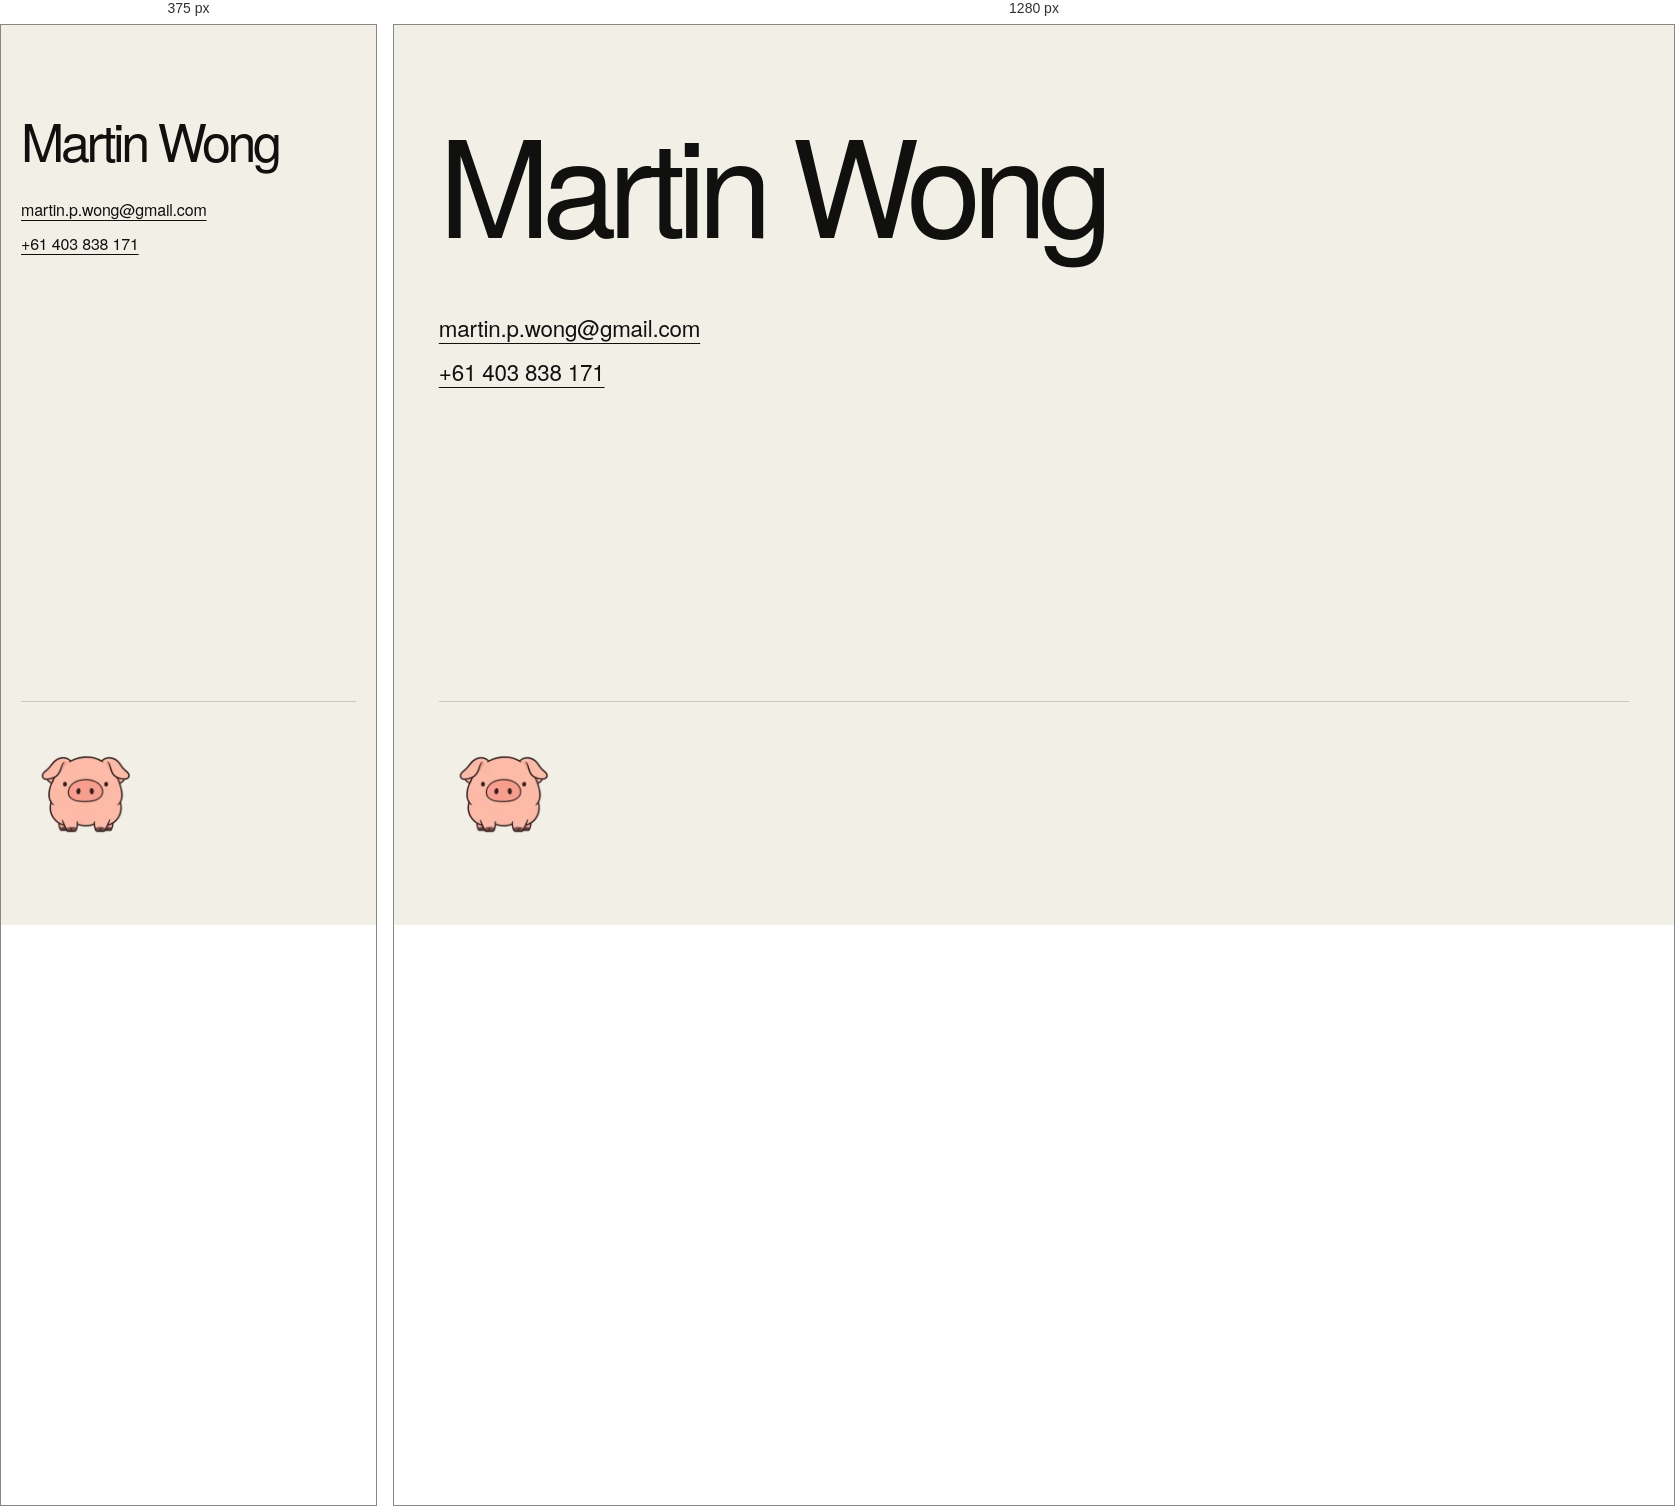
Rendered at 375 px and 1280 px, left to right.

<!-- file: index.html -->
<!doctype html>
<html lang="en">
<head>
  <meta charset="utf-8">
  <meta name="viewport" content="width=device-width, initial-scale=1">
  <meta name="description" content="Martin Wong. Get in touch.">
  <meta name="theme-color" content="#f2efe7">
  <title>Martin Wong</title>
  <link rel="icon" href="assets/favicon.svg" type="image/svg+xml">
  <link rel="preconnect" href="https://fonts.googleapis.com">
  <link rel="preconnect" href="https://fonts.gstatic.com" crossorigin>
  <link href="https://fonts.googleapis.com/css2?family=Instrument+Sans:wght@400;500;600&amp;display=swap" rel="stylesheet">
  <link rel="stylesheet" href="styles.css">
  <script src="site.js" defer></script>
</head>
<body>
  <main>
    <h1>Martin Wong</h1>
    <address class="contact" aria-label="Contact Martin">
      <a href="mailto:martin.p.wong@gmail.com">martin.p.wong@gmail.com</a>
      <a href="tel:+61403838171">+61 403 838 171</a>
    </address>
  </main>
  <footer class="site-footer is-visible">
    <button class="pig-button" type="button" aria-label="Make the little pig hop">
      <span class="pig-character"><span class="pig-sprite"><img src="assets/pig-playful.webp" width="512" height="256" decoding="async" alt=""></span></span>
    </button>
    <span class="pig-note" role="status" aria-live="polite"></span>
  </footer>
</body>
</html>


/* @media block from styles.css */
@media(max-width:400px){h1{font-size:3.25rem}}